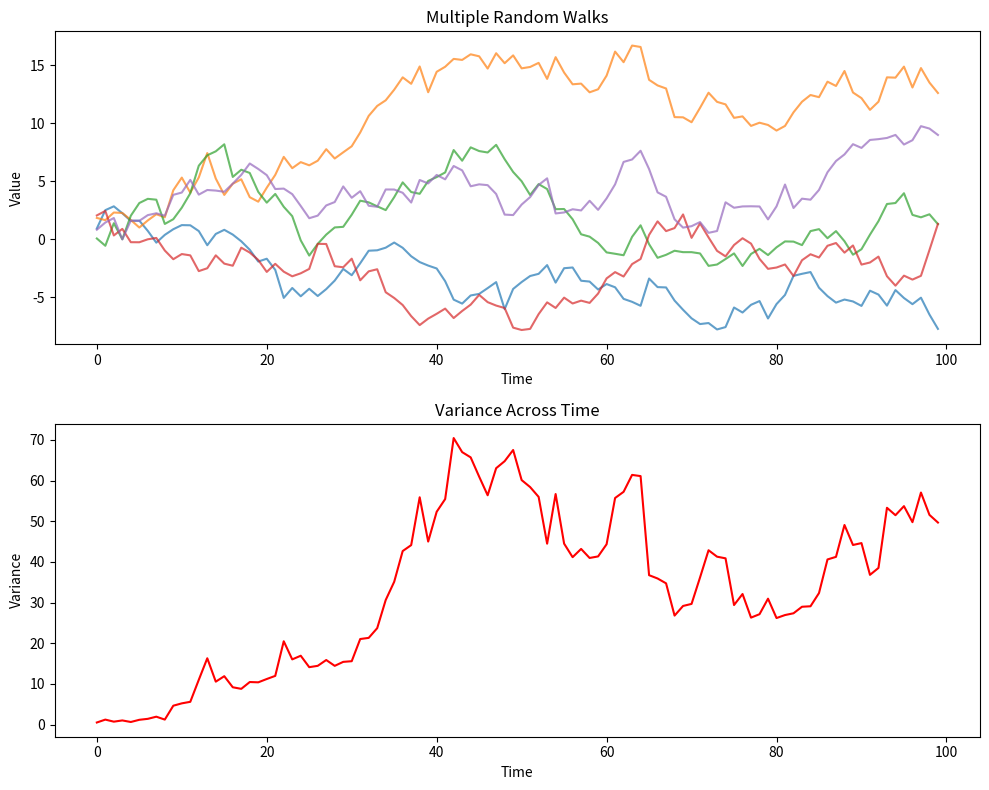

Source code (Python):
import numpy as np
import matplotlib.pyplot as plt

# Generate multiple random walks
n_steps = 100
n_walks = 5

# Create the walks
walks = np.cumsum(np.random.normal(0, 1, (n_walks, n_steps)), axis=1)

# Calculate variances at each time point
variances = np.var(walks, axis=0)

# Create subplots
fig, (ax1, ax2) = plt.subplots(2, 1, figsize=(10, 8))

# Plot random walks
for walk in walks:
    ax1.plot(walk, alpha=0.7)
ax1.set_title('Multiple Random Walks')
ax1.set_xlabel('Time')
ax1.set_ylabel('Value')

# Plot variances
ax2.plot(variances, color='red')
ax2.set_title('Variance Across Time')
ax2.set_xlabel('Time')
ax2.set_ylabel('Variance')

plt.tight_layout()
plt.show()